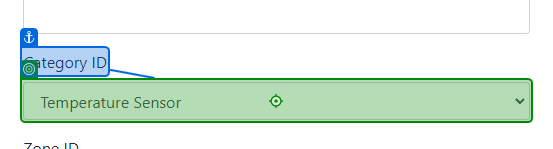
Task: Connected Office Web Application -
User Acceptance Testing
Workflow: Create Devices

Step 1: type "CategoryName" into the drop-down in window 'Create Device - Connected Office: Device Management' (chrome.exe)

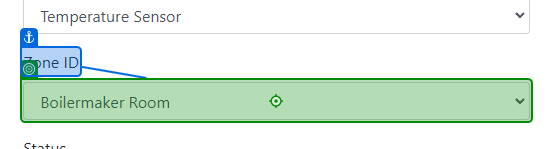
Step 2: type "ZoneName" into the drop-down in window 'Create Device - Connected Office: Device Management' (chrome.exe)

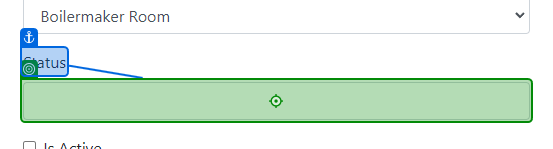
Step 3: type "Status" into the text box in window 'Create Device - Connected Office: Device Management' (chrome.exe)

Step 4 [then]: check the text box in window 'Create Device - Connected Office: Device Management' (chrome.exe) (no picture) (repeated 2 times)

Step 6: click on the text box in window 'Create Device - Connected Office: Device Management' (chrome.exe) (no picture)

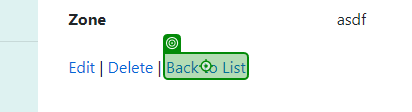
Step 7: click on the link 'Back to List' in window 'Device Details - Connected Office: Device Management' (chrome.exe)

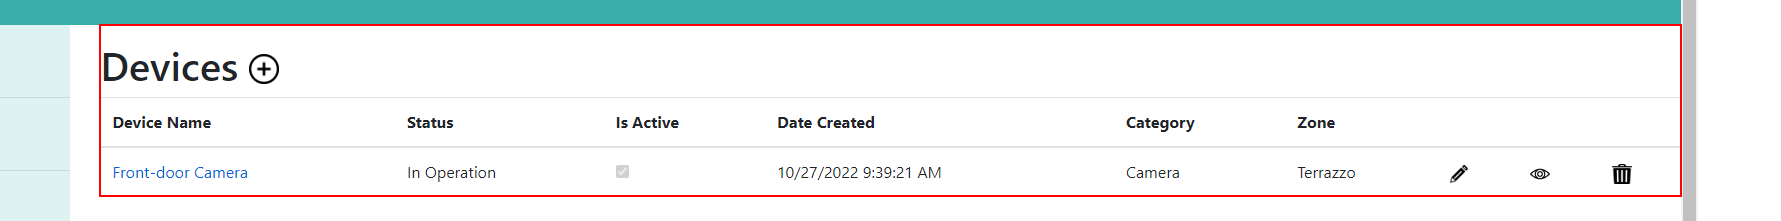
Step 8: get-text from the main
